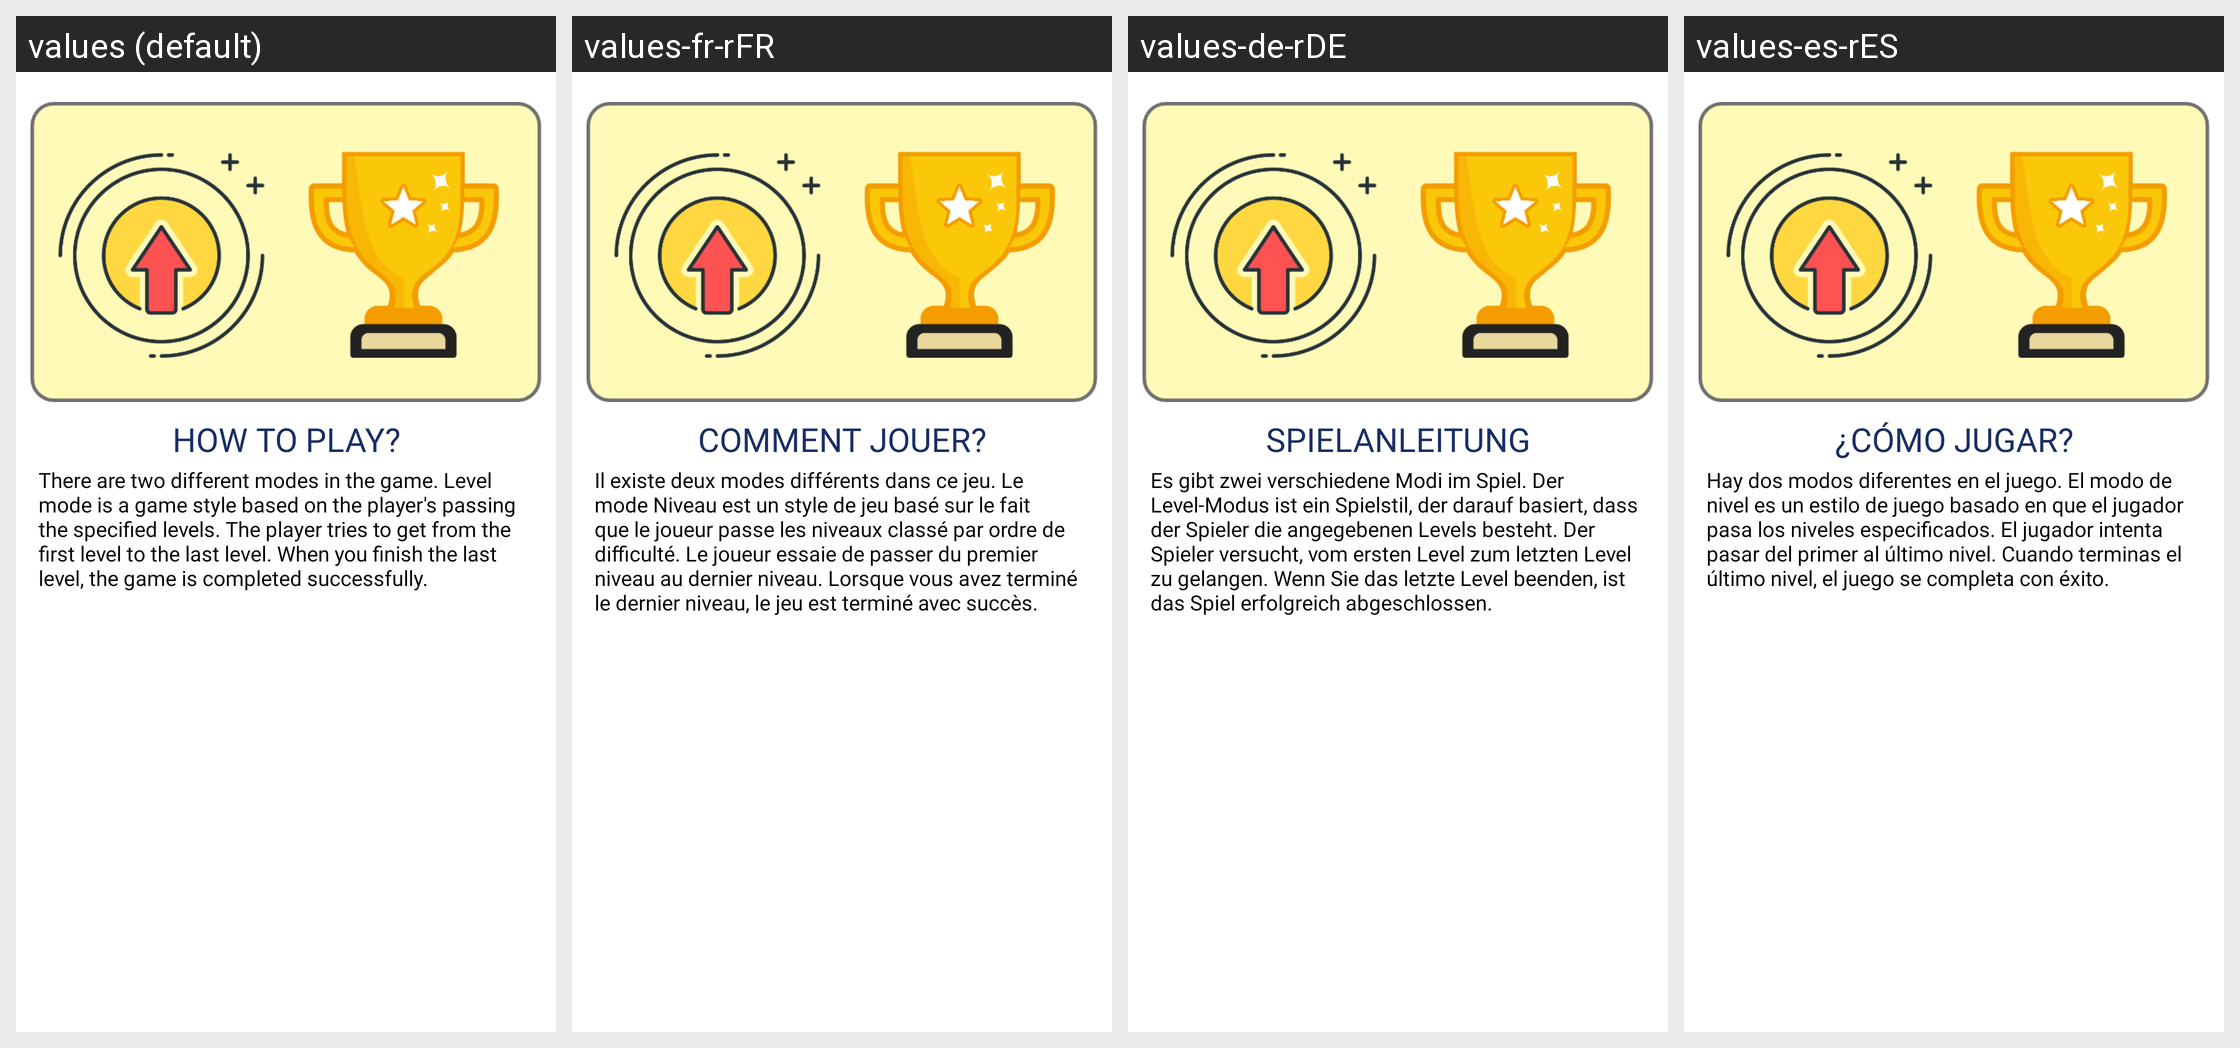

Strings drawn on this Android screen and how each of the app's shown locales translates them:
Android screen res/layout/layout_seviye3_bilgilendirme_4.xml rendered under 4 locales, left to right: values (default), values-fr-rFR, values-de-rDE, values-es-rES. Device: Nexus 5 (rendered at 1080×1920; each locale shown at half size, 540×960, under a caption strip naming it); theme Theme.Mathmaster.
Other locales in the repository, not shown: values-tr, values-tr-rCY, values-tr-rTR.
Strings drawn on this screen, with the default value and each locale's value (text and hints the layout hard-codes, and strings that could not be matched under every locale, appear in the picture but are not listed):

nasil_oynanir
  values: HOW TO PLAY?
  values-fr-rFR: COMMENT JOUER?
  values-de-rDE: SPIELANLEITUNG
  values-es-rES: ¿CÓMO JUGAR?

nasil_oynanir_seviyeuc_4
  values: There are two different modes in the game. Level mode is a game style based on the player's passing the specified levels. The player tries to get from the first level to the last level. When you finish the last level, the game is completed successfully.
  values-fr-rFR: Il existe deux modes différents dans ce jeu. Le mode Niveau est un style de jeu basé sur le fait que le joueur passe les niveaux classé par ordre de difficulté. Le joueur essaie de passer du premier niveau au dernier niveau. Lorsque vous avez terminé le dernier niveau, le jeu est terminé avec succès.
  values-de-rDE: Es gibt zwei verschiedene Modi im Spiel. Der Level-Modus ist ein Spielstil, der darauf basiert, dass der Spieler die angegebenen Levels besteht. Der Spieler versucht, vom ersten Level zum letzten Level zu gelangen. Wenn Sie das letzte Level beenden, ist das Spiel erfolgreich abgeschlossen.
  values-es-rES: Hay dos modos diferentes en el juego. El modo de nivel es un estilo de juego basado en que el jugador pasa los niveles especificados. El jugador intenta pasar del primer al último nivel. Cuando terminas el último nivel, el juego se completa con éxito.
